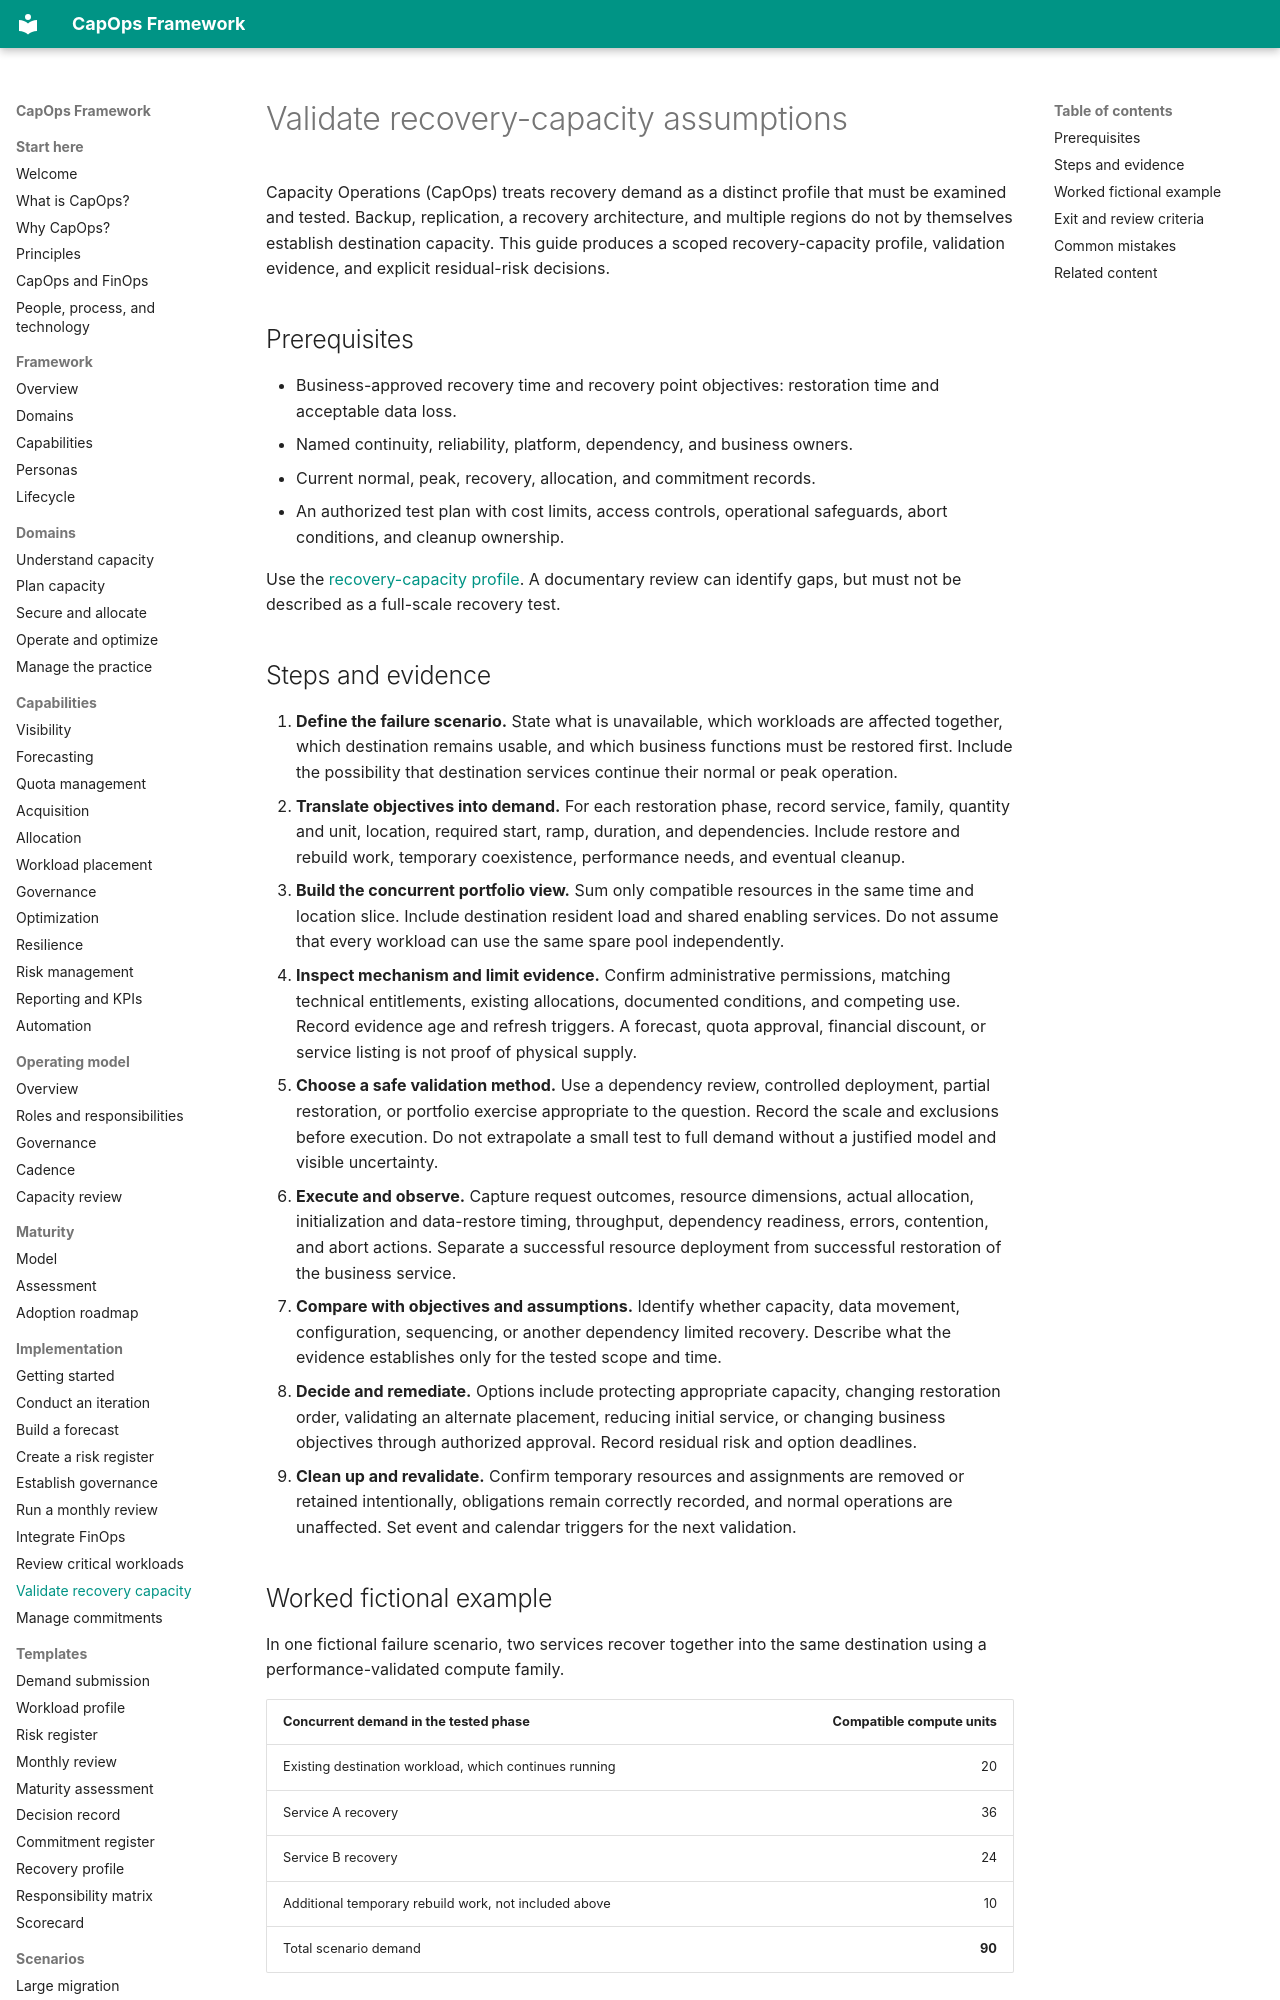

repository: froand/capops-framework · page: implementation/validate-recovery-capacity/index.html · generator: mkdocs

# Validate recovery-capacity assumptions

Capacity Operations (CapOps) treats recovery demand as a distinct profile that must be examined and tested. Backup, replication, a recovery architecture, and multiple regions do not by themselves establish destination capacity. This guide produces a scoped recovery-capacity profile, validation evidence, and explicit residual-risk decisions.

## Prerequisites

- Business-approved recovery time and recovery point objectives: restoration time and acceptable data loss.
- Named continuity, reliability, platform, dependency, and business owners.
- Current normal, peak, recovery, allocation, and commitment records.
- An authorized test plan with cost limits, access controls, operational safeguards, abort conditions, and cleanup ownership.

Use the [recovery-capacity profile](../templates/recovery-capacity-profile.md). A documentary review can identify gaps, but must not be described as a full-scale recovery test.

## Steps and evidence

1. **Define the failure scenario.** State what is unavailable, which workloads are affected together, which destination remains usable, and which business functions must be restored first. Include the possibility that destination services continue their normal or peak operation.
2. **Translate objectives into demand.** For each restoration phase, record service, family, quantity and unit, location, required start, ramp, duration, and dependencies. Include restore and rebuild work, temporary coexistence, performance needs, and eventual cleanup.
3. **Build the concurrent portfolio view.** Sum only compatible resources in the same time and location slice. Include destination resident load and shared enabling services. Do not assume that every workload can use the same spare pool independently.
4. **Inspect mechanism and limit evidence.** Confirm administrative permissions, matching technical entitlements, existing allocations, documented conditions, and competing use. Record evidence age and refresh triggers. A forecast, quota approval, financial discount, or service listing is not proof of physical supply.
5. **Choose a safe validation method.** Use a dependency review, controlled deployment, partial restoration, or portfolio exercise appropriate to the question. Record the scale and exclusions before execution. Do not extrapolate a small test to full demand without a justified model and visible uncertainty.
6. **Execute and observe.** Capture request outcomes, resource dimensions, actual allocation, initialization and data-restore timing, throughput, dependency readiness, errors, contention, and abort actions. Separate a successful resource deployment from successful restoration of the business service.
7. **Compare with objectives and assumptions.** Identify whether capacity, data movement, configuration, sequencing, or another dependency limited recovery. Describe what the evidence establishes only for the tested scope and time.
8. **Decide and remediate.** Options include protecting appropriate capacity, changing restoration order, validating an alternate placement, reducing initial service, or changing business objectives through authorized approval. Record residual risk and option deadlines.
9. **Clean up and revalidate.** Confirm temporary resources and assignments are removed or retained intentionally, obligations remain correctly recorded, and normal operations are unaffected. Set event and calendar triggers for the next validation.
